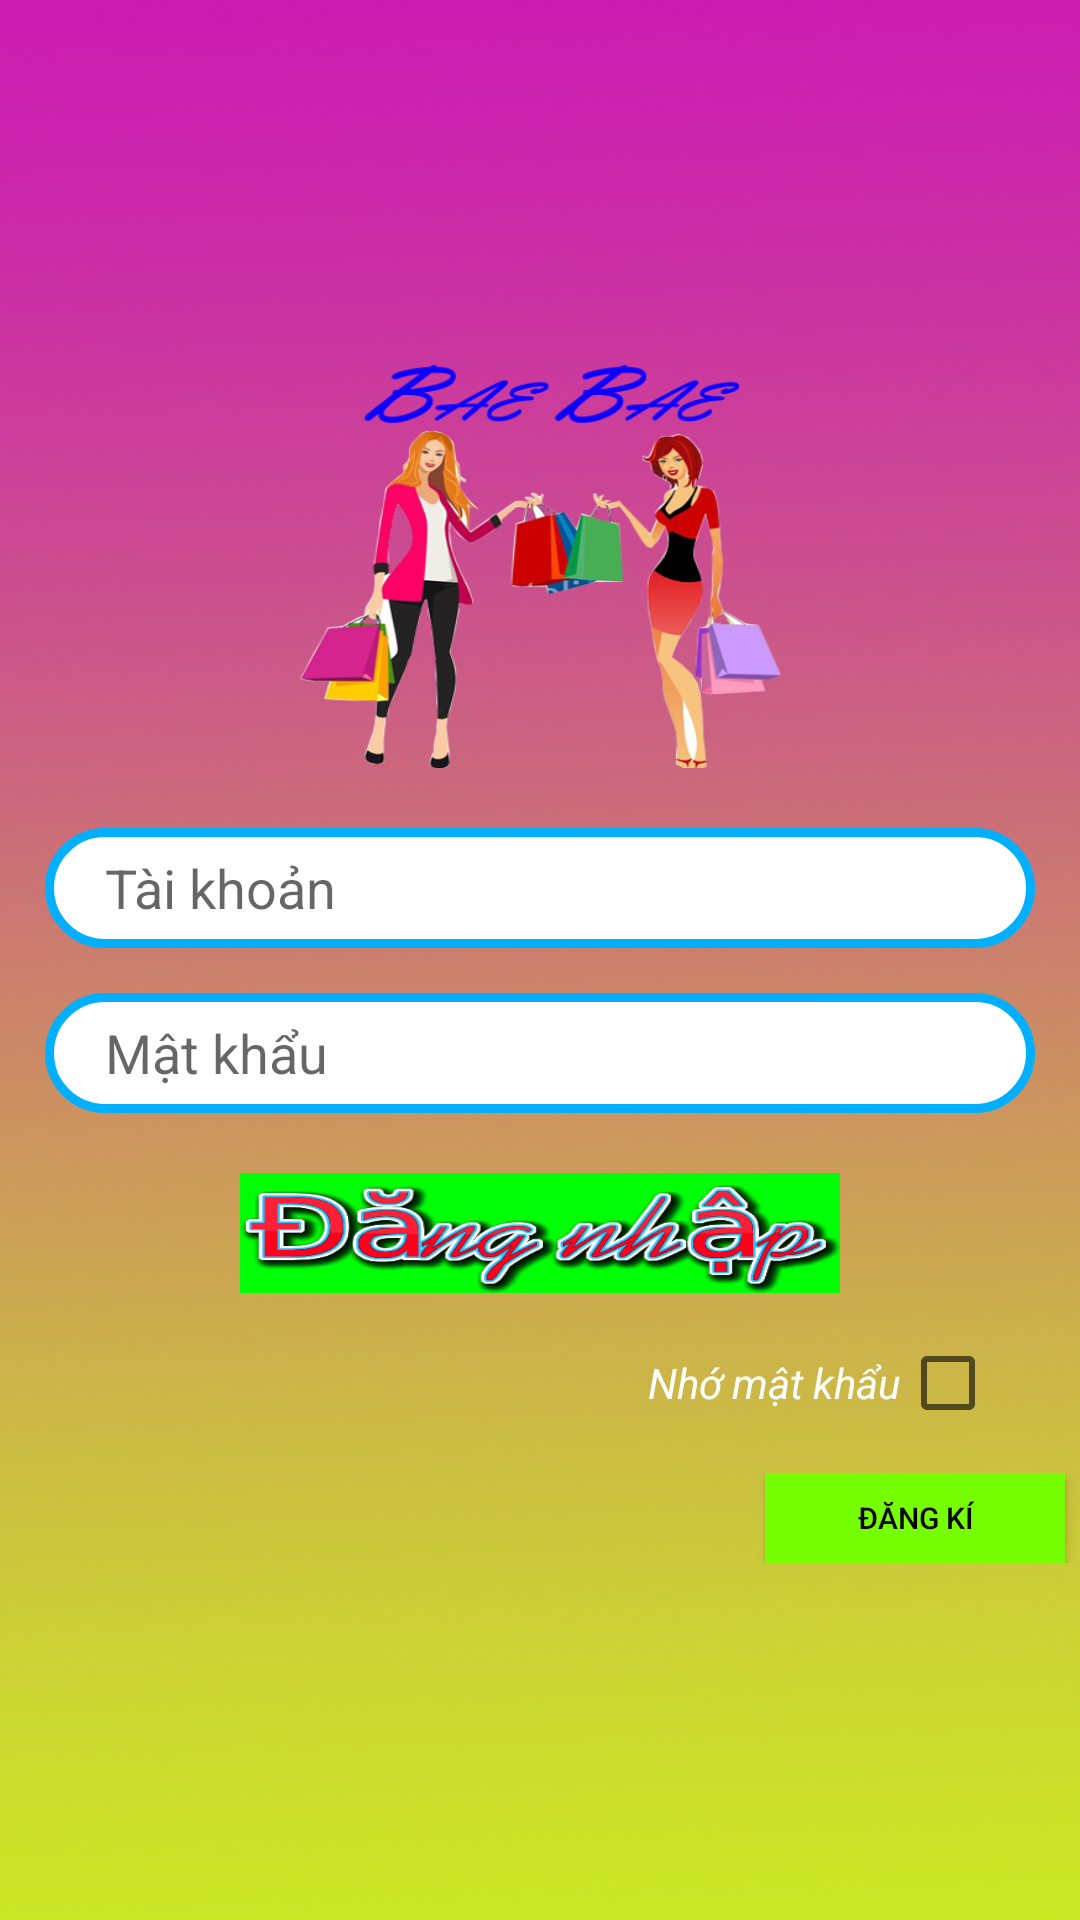

Reconstruct the res/layout file that produces this screen, plus the resources it refers to.
<!-- AndroidManifest.xml: application theme AppTheme -->
<!-- res/layout/login.xml -->
<?xml version="1.0" encoding="utf-8"?>

<RelativeLayout xmlns:android="http://schemas.android.com/apk/res/android"
    android:orientation="vertical"
    android:layout_width="match_parent"
    android:background="@android:color/black"
    android:layout_height="match_parent">

    <LinearLayout
        android:layout_width="match_parent"
        android:layout_height="match_parent"
        android:id="@+id/lnearLogin"
        android:background="@drawable/nenlogin1"
        android:gravity="center"
        android:orientation="vertical"
        android:layout_centerVertical="true"
        android:layout_centerHorizontal="true">

        <ImageView
            android:id="@+id/imgBackground"
            android:layout_width="206dp"
            android:layout_height="137dp"
            android:layout_marginBottom="20sp"
            android:background="#00000000"
            android:gravity="center"
            android:scaleType="fitXY"
            android:src="@drawable/nenapp"
            android:textColor="@android:color/white"
            android:textSize="20sp" />
        <EditText
            android:layout_width="330sp"
            android:layout_height="40sp"
            android:paddingLeft="20sp"
            android:hint="Tài khoản"
            android:id="@+id/edtUserName"
            android:textColor="@android:color/black"
            android:background="@drawable/custum_button"/>
        <EditText
            android:layout_width="330sp"
            android:layout_height="40sp"
            android:paddingLeft="20sp"
            android:layout_marginTop="15sp"
            android:hint="Mật khẩu"
            android:id="@+id/edtPassword"
            android:inputType="textPassword"
            android:textColor="@android:color/black"
            android:background="@drawable/custum_button"/>
        <LinearLayout
            android:layout_width="match_parent"
            android:orientation="vertical"
            android:layout_marginTop="20sp"
            android:gravity="center"
            android:layout_height="40sp">

            <Button
                android:id="@+id/btnLogin"
                android:layout_width="200sp"
                android:layout_height="40sp"
                android:background="@drawable/button_dangnhap"
                android:textColor="#000000" />
        </LinearLayout>
       <LinearLayout
           android:layout_width="match_parent"
           android:layout_height="40sp"
           android:layout_marginTop="10sp"
           android:orientation="horizontal"
           android:gravity="right">
           <TextView
               android:layout_width="150sp"
               android:text="Nhớ mật khẩu"
               android:gravity="center|right"
               android:textStyle="italic"
               android:textColor="@android:color/white"
               android:layout_height="match_parent" />
           <CheckBox
               android:layout_width="40sp"
               android:id="@+id/ckNhoMatKhau"
               android:layout_marginRight="20sp"
               android:layout_height="match_parent" />
       </LinearLayout>
        <LinearLayout
            android:layout_width="match_parent"
            android:orientation="vertical"
            android:gravity="right"
            android:layout_marginTop="10sp"
            android:layout_height="30sp">

            <Button
                android:id="@+id/btnregister"
                android:layout_width="100sp"
                android:layout_height="30sp"
                android:layout_marginRight="5sp"
                android:background="#76FF03"
                android:text="Đăng kí"
                android:textColor="@android:color/black"
                android:textSize="10sp" />
        </LinearLayout>
    </LinearLayout>


</RelativeLayout>
<!-- resources referenced by this layout -->
<resources>
  <!-- drawable button_dangnhap (drawable) -->
  <?xml version="1.0" encoding="utf-8"?>
  
  <selector xmlns:android="http://schemas.android.com/apk/res/android">
      <item android:state_pressed="true"
          android:drawable="@drawable/dangnhap1"></item>
      <item android:drawable="@drawable/dangnhap"></item>
  </selector>
  <!-- drawable custum_button (drawable) -->
  <?xml version="1.0" encoding="utf-8"?>
  
  <shape xmlns:android="http://schemas.android.com/apk/res/android">
  <solid android:color="#FFFFFF"></solid>
      <corners android:radius="20sp"/>
      <padding android:left="20sp"/>
      <stroke android:color="#00B0FF"
          android:dashGap="10sp"
          android:width="3sp"/>
  
  </shape>
  <!-- drawable nenapp: png bitmap (drawable, 118317 bytes) -->
  <!-- drawable nenlogin1: jpg bitmap (drawable, 64097 bytes) -->
  <style name="AppTheme" parent="Theme.AppCompat.Light.DarkActionBar">
          
          <item name="colorPrimary">@color/colorPrimary</item>
          <item name="colorPrimaryDark">@color/colorPrimaryDark</item>
          <item name="colorAccent">@color/colorAccent</item>
      </style>
  <!-- drawable dangnhap1: png bitmap (drawable, 5415 bytes) -->
  <!-- drawable dangnhap: png bitmap (drawable, 48892 bytes) -->
  <!-- not gathered from this repository: default colours our renderer supplied (Android Studio template values) -->
  <color name="colorPrimary">#FF6200EE</color>
  <color name="colorPrimaryDark">#FF3700B3</color>
  <color name="colorAccent">#FF03DAC5</color>
</resources>
